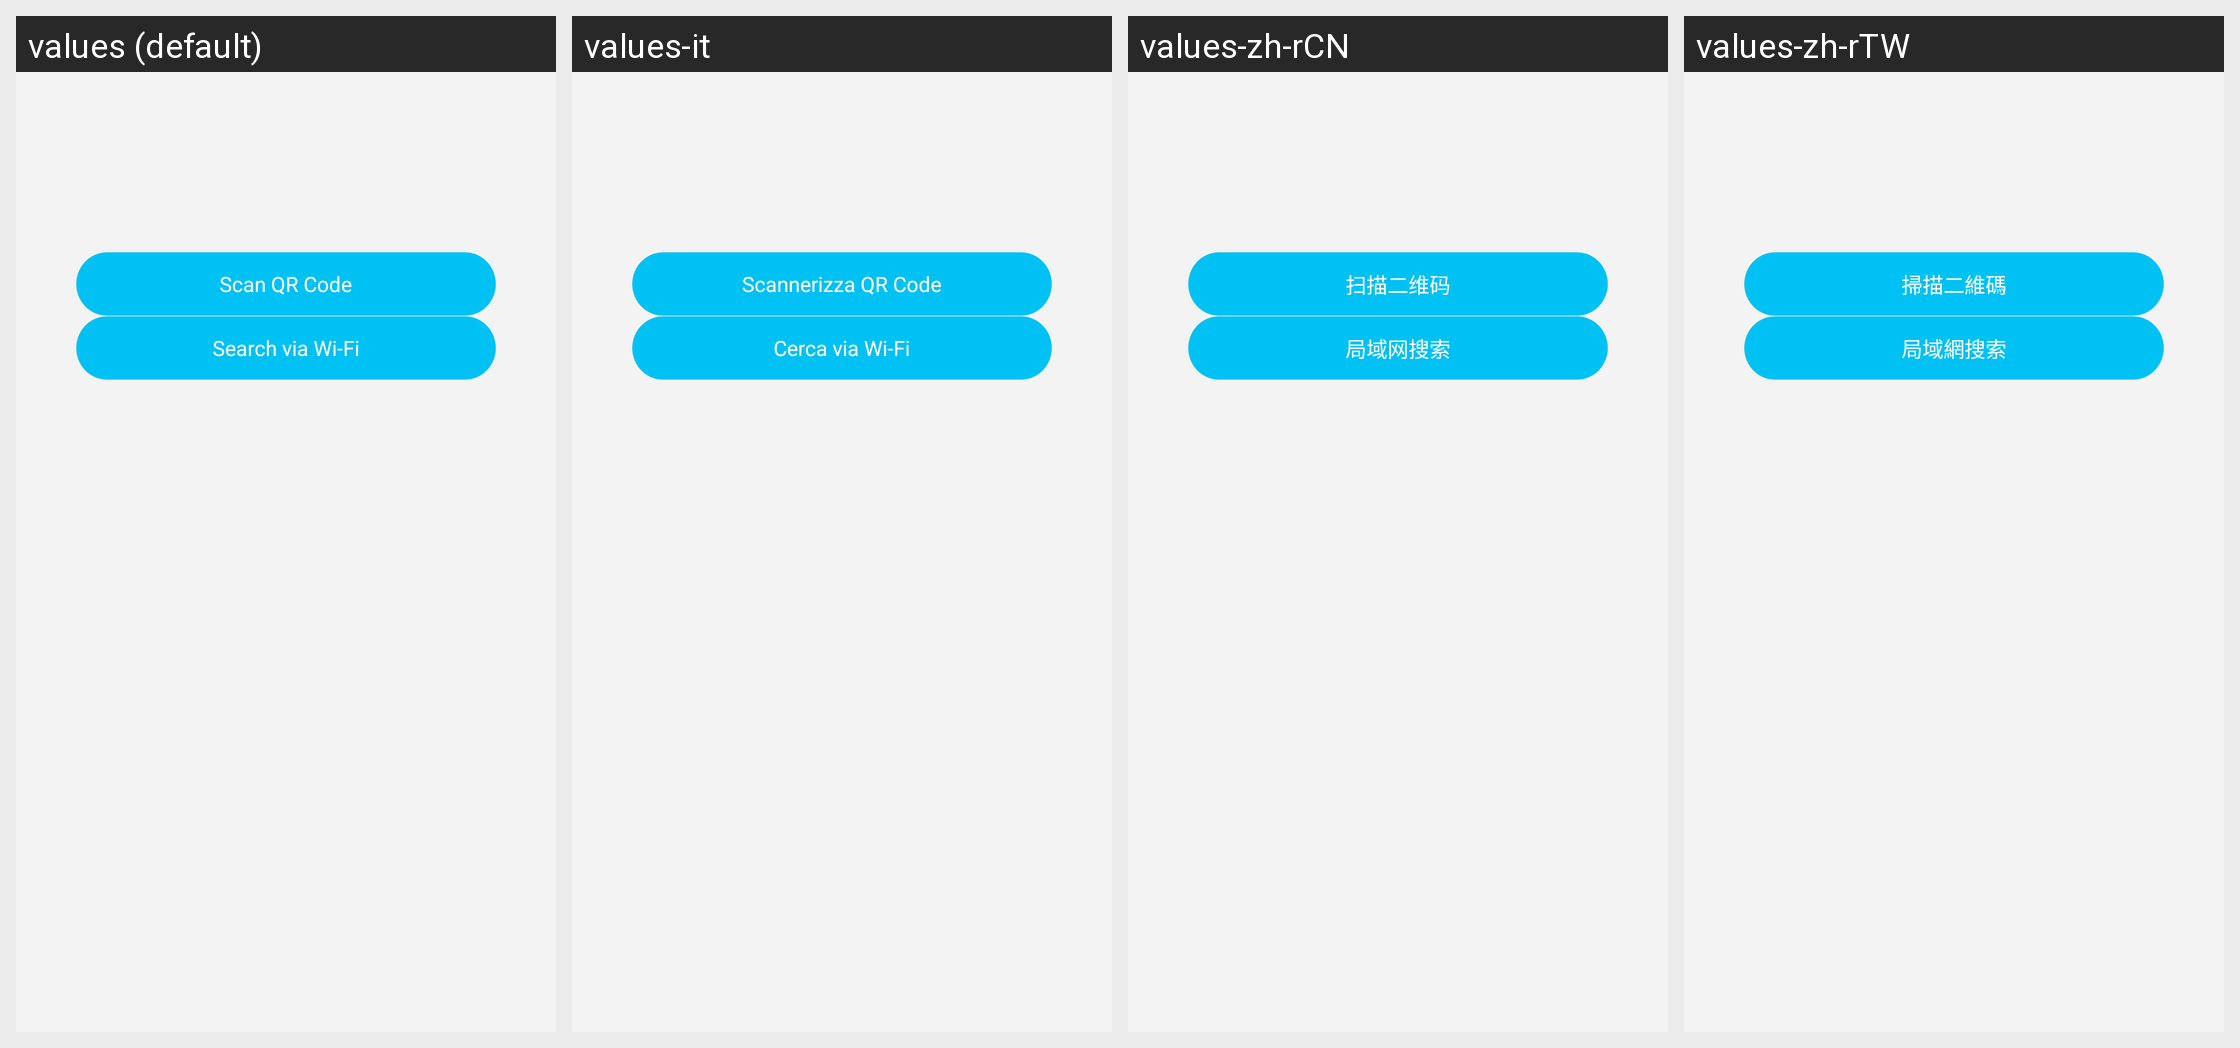

The same Android screen rendered under several of its app's locales, left to right. List the strings drawn on it with the default value and each locale's translation.
Android screen res/layout/setup_add_device.xml rendered under 4 locales, left to right: values (default), values-it, values-zh-rCN, values-zh-rTW. Device: Nexus 5 (rendered at 1080×1920; each locale shown at half size, 540×960, under a caption strip naming it); theme MainActivity.
Other locales in the repository, not shown: values-es, values-fr, values-ja, values-zh-rHK.
Strings drawn on this screen, with the default value and each locale's value (text and hints the layout hard-codes, and strings that could not be matched under every locale, appear in the picture but are not listed):

page35_p8_byscan_qrcode
  values: Scan QR Code
  values-it: Scannerizza QR Code
  values-zh-rCN: 扫描二维码
  values-zh-rTW: 掃描二維碼

page35_p8_bylansearch_uid
  values: Search via Wi-Fi
  values-it: Cerca via Wi-Fi
  values-zh-rCN: 局域网搜索
  values-zh-rTW: 局域網搜索
